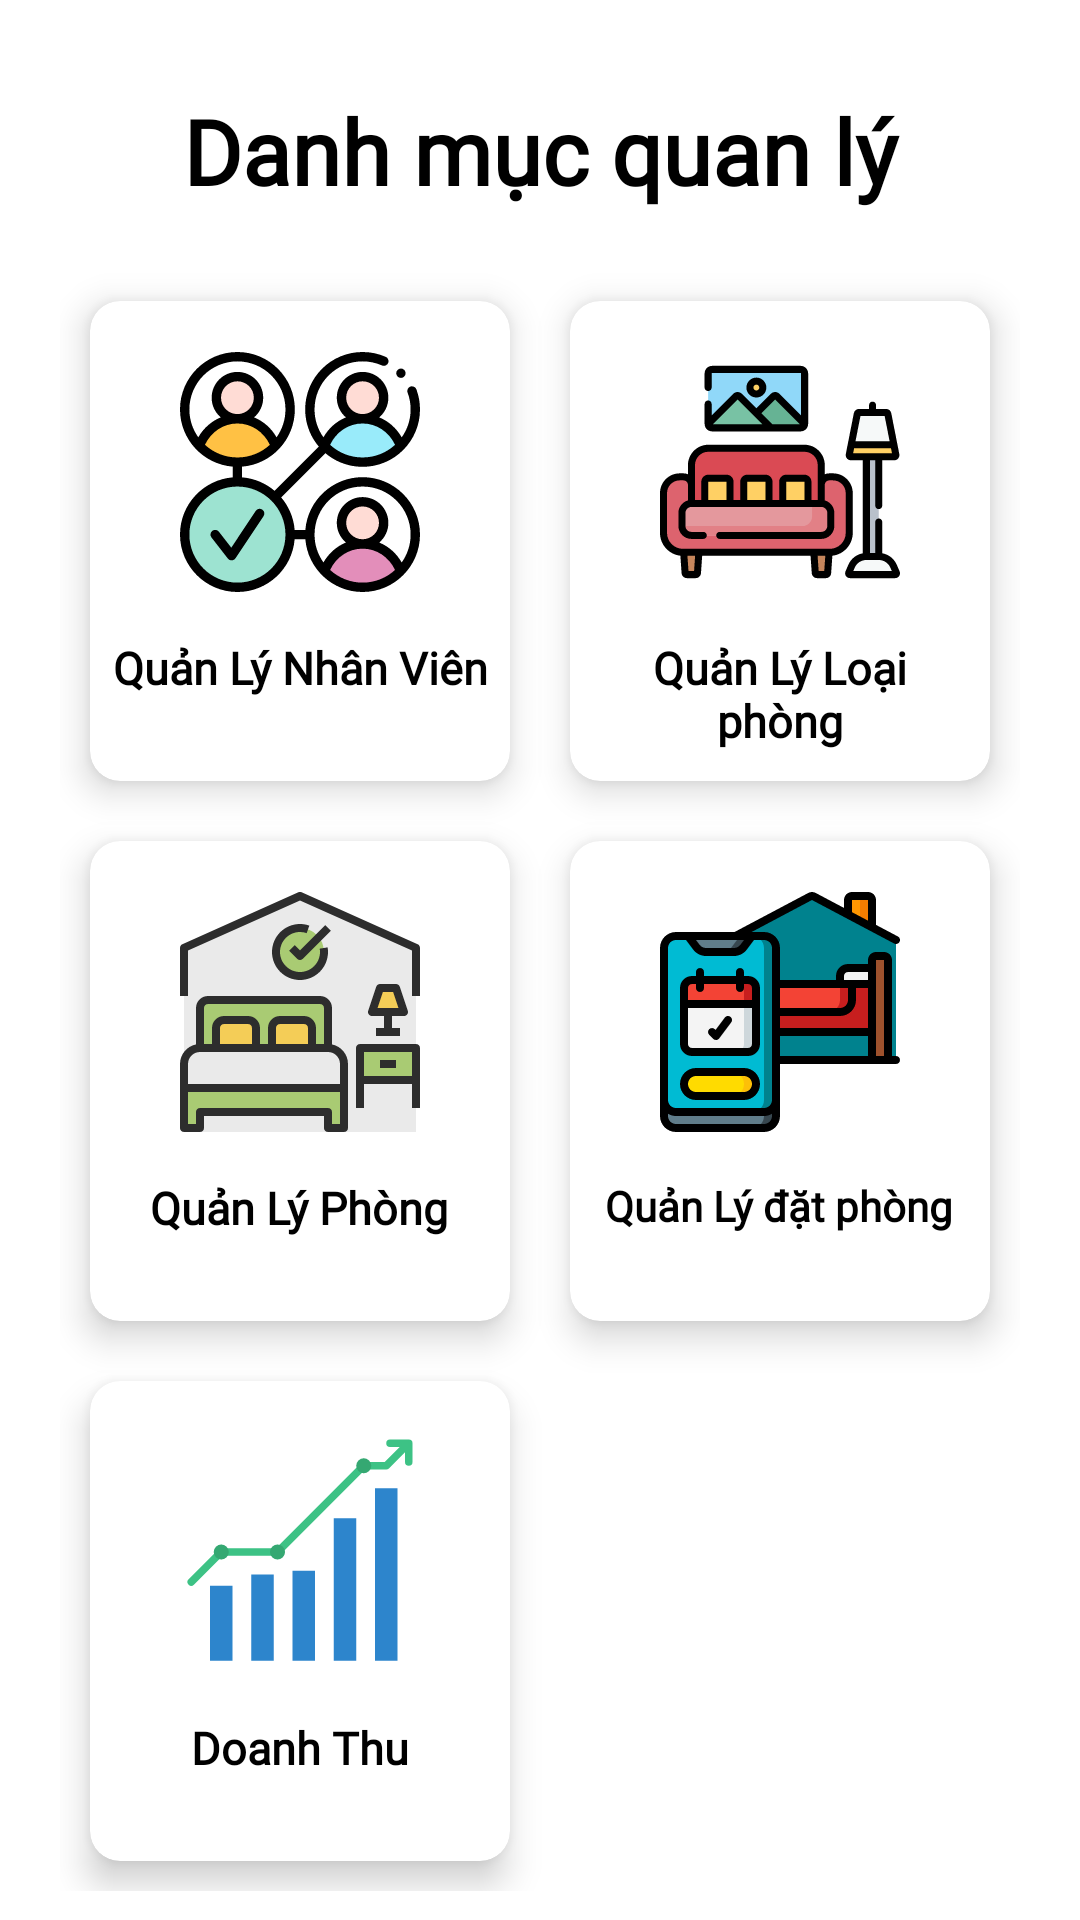

The Android layout XML behind this screen, and the referenced resources:
<!-- AndroidManifest.xml: application theme Theme.Quanlykhachsan -->
<!-- res/layout/activity_main_home.xml -->
<?xml version="1.0" encoding="utf-8"?>
<LinearLayout xmlns:android="http://schemas.android.com/apk/res/android"
    xmlns:app="http://schemas.android.com/apk/res-auto"
    xmlns:tools="http://schemas.android.com/tools"
    android:layout_width="match_parent"
    android:orientation="vertical"
    android:layout_height="match_parent"
    tools:context=".GUI.MainActivityHome">
    <TextView
        android:layout_width="match_parent"
        android:layout_height="wrap_content"
        android:layout_marginTop="30dp"
        android:gravity="center"
        android:text="Danh mục quan lý"
        android:textColor="@color/black"
        android:textSize="30sp"
        android:fontFamily="@font/baloo2_semibold"
        android:textStyle="bold" />
    <RelativeLayout
        android:layout_width="match_parent"
        android:layout_marginTop="20dp"
        android:layout_height="wrap_content">

        <GridLayout
            android:layout_width="wrap_content"
            android:layout_height="wrap_content"
            android:layout_centerHorizontal="true"
            android:columnCount="2">

            <androidx.cardview.widget.CardView
                android:id="@+id/qlnv"
                android:layout_width="140dp"
                android:layout_height="160dp"
                android:layout_margin="10dp"
                app:cardCornerRadius="10dp"
                app:cardElevation="7dp">

                <LinearLayout
                    android:layout_width="match_parent"
                    android:layout_height="match_parent"
                    android:layout_margin="2dp"
                    android:orientation="vertical"
                    android:padding="5dp">

                    <ImageView
                        android:layout_width="80dp"
                        android:layout_height="80dp"
                        android:layout_gravity="center_horizontal|center_vertical"
                        android:layout_marginTop="10dp"
                        android:src="@drawable/ic_team" />

                    <TextView
                        android:layout_width="wrap_content"
                        android:layout_height="wrap_content"
                        android:layout_gravity="center_horizontal"
                        android:layout_marginTop="15dp"
                        android:fontFamily="@font/baloo2_semibold"
                        android:gravity="center"
                        android:text="Quản Lý Nhân Viên"
                        android:textColor="@color/black"
                        android:textSize="15dp"
                        android:textStyle="bold" />
                </LinearLayout>
            </androidx.cardview.widget.CardView>

            <androidx.cardview.widget.CardView
                android:id="@+id/qllp"
                android:layout_width="140dp"
                android:layout_height="160dp"
                android:layout_margin="10dp"
                app:cardCornerRadius="10dp"
                app:cardElevation="7dp">

                <LinearLayout
                    android:layout_width="match_parent"
                    android:layout_height="wrap_content"
                    android:layout_margin="2dp"
                    android:orientation="vertical"
                    android:padding="5dp">

                    <ImageView
                        android:layout_width="80dp"
                        android:layout_height="80dp"
                        android:layout_gravity="center_horizontal|center_vertical"
                        android:layout_marginTop="10dp"
                        android:src="@drawable/ic_living_room" />

                    <TextView
                        android:layout_width="wrap_content"
                        android:layout_height="wrap_content"
                        android:layout_gravity="center_horizontal"
                        android:layout_marginTop="15dp"
                        android:fontFamily="@font/baloo2_semibold"
                        android:gravity="center"
                        android:text="Quản Lý Loại phòng"
                        android:textColor="@color/black"
                        android:textSize="15dp"
                        android:textStyle="bold" />
                </LinearLayout>
            </androidx.cardview.widget.CardView>

            <androidx.cardview.widget.CardView
                android:id="@+id/qlp"
                android:layout_width="140dp"
                android:layout_height="160dp"
                android:layout_margin="10dp"
                app:cardCornerRadius="10dp"
                app:cardElevation="7dp">

                <LinearLayout
                    android:layout_width="match_parent"
                    android:layout_height="match_parent"
                    android:layout_margin="2dp"
                    android:orientation="vertical"
                    android:padding="5dp">

                    <ImageView
                        android:layout_width="80dp"
                        android:layout_height="80dp"
                        android:layout_gravity="center_horizontal|center_vertical"
                        android:layout_marginTop="10dp"
                        android:src="@drawable/ic_hotel" />

                    <TextView
                        android:layout_width="wrap_content"
                        android:layout_height="wrap_content"
                        android:layout_gravity="center_horizontal"
                        android:layout_marginTop="15dp"
                        android:fontFamily="@font/baloo2_semibold"
                        android:gravity="center"
                        android:text="Quản Lý Phòng"
                        android:textColor="@color/black"
                        android:textSize="15dp"
                        android:textStyle="bold" />
                </LinearLayout>
            </androidx.cardview.widget.CardView>

            <androidx.cardview.widget.CardView
                android:id="@+id/qldp"
                android:layout_width="140dp"
                android:layout_height="160dp"
                android:layout_margin="10dp"
                app:cardCornerRadius="10dp"
                app:cardElevation="7dp">

                <LinearLayout
                    android:layout_width="match_parent"
                    android:layout_height="match_parent"
                    android:layout_margin="2dp"
                    android:orientation="vertical"
                    android:padding="5dp">

                    <ImageView
                        android:layout_width="80dp"
                        android:layout_height="80dp"
                        android:layout_gravity="center_horizontal|center_vertical"
                        android:layout_marginTop="10dp"
                        android:src="@drawable/ic_smartphone__1_" />

                    <TextView
                        android:layout_width="wrap_content"
                        android:layout_height="wrap_content"
                        android:layout_gravity="center_horizontal"
                        android:layout_marginTop="15dp"
                        android:fontFamily="@font/baloo2_semibold"
                        android:gravity="center"
                        android:text="Quản Lý đặt phòng"
                        android:textColor="@color/black"
                        android:textSize="14dp"
                        android:textStyle="bold" />
                </LinearLayout>
            </androidx.cardview.widget.CardView>


            <androidx.cardview.widget.CardView
                android:id="@+id/dt"
                android:layout_width="140dp"
                android:layout_height="160dp"
                android:layout_margin="10dp"
                app:cardCornerRadius="10dp"
                app:cardElevation="7dp">

                <LinearLayout
                    android:layout_width="match_parent"
                    android:layout_height="match_parent"
                    android:layout_margin="2dp"
                    android:orientation="vertical"
                    android:padding="5dp">

                    <ImageView
                        android:layout_width="80dp"
                        android:layout_height="80dp"
                        android:layout_gravity="center_horizontal|center_vertical"
                        android:layout_marginTop="10dp"
                        android:src="@drawable/ic_grow_up" />

                    <TextView
                        android:layout_width="wrap_content"
                        android:layout_height="wrap_content"
                        android:layout_gravity="center_horizontal"
                        android:layout_marginTop="15dp"
                        android:fontFamily="@font/baloo2_semibold"
                        android:gravity="center"
                        android:text="Doanh Thu"
                        android:textColor="@color/black"
                        android:textSize="15dp"
                        android:textStyle="bold" />
                </LinearLayout>
            </androidx.cardview.widget.CardView>

        </GridLayout>
    </RelativeLayout>
    <android.widget.Button
        android:id="@+id/dx"
        android:layout_width="wrap_content"
        android:layout_height="wrap_content"
        android:layout_gravity="center_horizontal"
        android:layout_marginTop="20dp"
        android:background="@drawable/edit_text"
        android:backgroundTint="#FF5722"
        android:text="Đăng xuất"
        android:textAllCaps="false"
        android:textColor="@color/white" />

</LinearLayout>
<!-- resources referenced by this layout -->
<resources>
  <!-- drawable ic_grow_up (drawable) -->
  <vector xmlns:android="http://schemas.android.com/apk/res/android"
      android:width="512dp"
      android:height="512dp"
      android:viewportWidth="512"
      android:viewportHeight="512">
    <path
        android:pathData="m488,16h-40a8,8 0,0 0,0 16h20.686l-32,32h-44.686a8,8 0,0 0,-5.657 2.343l-181.656,181.657h-116.687a8,8 0,0 0,-5.657 2.343l-64,64a8,8 0,0 0,11.314 11.314l61.656,-61.657h116.687a8,8 0,0 0,5.657 -2.343l181.656,-181.657h44.687a8,8 0,0 0,5.657 -2.343l34.343,-34.343v20.686a8,8 0,0 0,16 0v-40a8,8 0,0 0,-8 -8z"
        android:fillColor="#3dc285"/>
    <path
        android:pathData="M88,256m-16,0a16,16 0,1 1,32 0a16,16 0,1 1,-32 0"
        android:fillColor="#35a872"/>
    <path
        android:pathData="M208,256m-16,0a16,16 0,1 1,32 0a16,16 0,1 1,-32 0"
        android:fillColor="#35a872"/>
    <path
        android:pathData="M392,72m-16,0a16,16 0,1 1,32 0a16,16 0,1 1,-32 0"
        android:fillColor="#35a872"/>
    <path
        android:pathData="m64,328h48v160h-48z"
        android:fillColor="#2d85cc"/>
    <path
        android:pathData="m152,304h48v184h-48z"
        android:fillColor="#2d85cc"/>
    <path
        android:pathData="m240,296h48v192h-48z"
        android:fillColor="#2d85cc"/>
    <path
        android:pathData="m328,184h48v304h-48z"
        android:fillColor="#2d85cc"/>
    <path
        android:pathData="m416,120h48v368h-48z"
        android:fillColor="#2d85cc"/>
  </vector>
  <!-- drawable ic_hotel: vector/xml drawable (drawable, 4112 chars, omitted) -->
  <!-- drawable ic_living_room: vector/xml drawable (drawable, 8850 chars, omitted) -->
  <!-- drawable ic_smartphone__1_: vector/xml drawable (drawable, 6323 chars, omitted) -->
  <!-- drawable ic_team: vector/xml drawable (drawable, 5752 chars, omitted) -->
  <style name="Theme.Quanlykhachsan" parent="Theme.MaterialComponents.DayNight.NoActionBar">
          
          <item name="colorPrimary">@color/purple_500</item>
          <item name="colorPrimaryVariant">@color/purple_200</item>
          <item name="colorOnPrimary">@color/white</item>
          
          <item name="colorSecondary">@color/teal_200</item>
          <item name="colorSecondaryVariant">@color/teal_700</item>
          <item name="colorOnSecondary">@color/black</item>
          
          <item name="android:statusBarColor" tools:targetApi="l">?attr/colorPrimaryVariant</item>
          
      </style>
  <!-- not gathered from this repository: default colours our renderer supplied (Android Studio template values) -->
  <color name="purple_200">#FFBB86FC</color>
  <color name="purple_500">#FF6200EE</color>
  <color name="teal_200">#FF03DAC5</color>
  <color name="teal_700">#FF018786</color>
  <color name="black">#FF000000</color>
  <color name="white">#FFFFFFFF</color>
</resources>
